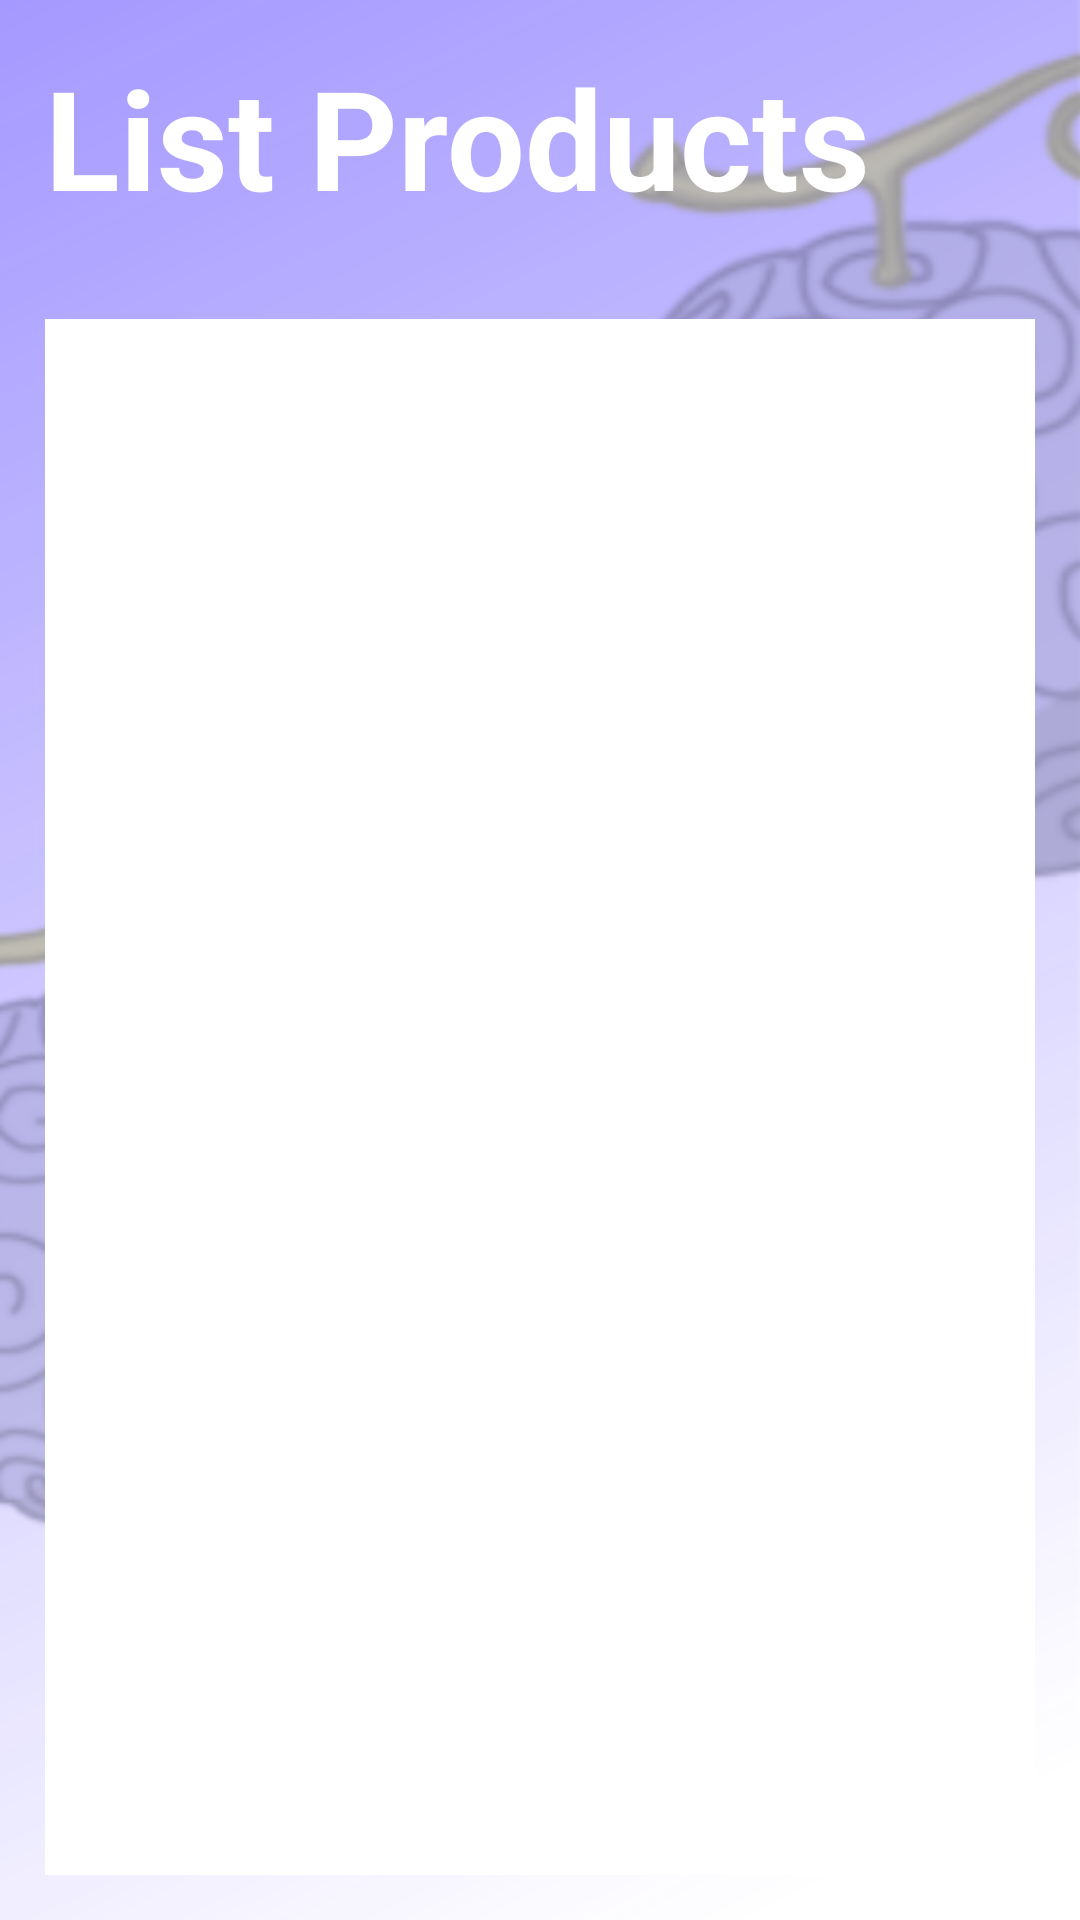

Reconstruct the res/layout file that produces this screen, plus the resources it refers to.
<!-- AndroidManifest.xml: application theme Theme.MercadoApp -->
<!-- res/layout/activity_list_product.xml -->
<?xml version="1.0" encoding="utf-8"?>
<LinearLayout
xmlns:android="http://schemas.android.com/apk/res/android"
xmlns:app="http://schemas.android.com/apk/res-auto"
xmlns:tools="http://schemas.android.com/tools"
android:layout_width="match_parent"
android:layout_height="match_parent"
android:orientation="vertical"
android:background="@drawable/backgrndmenu"
tools:context=".ListProductActivity">


    <TextView
        android:layout_width="match_parent"
        android:layout_height="wrap_content"
        android:layout_margin="15dp"
        android:id="@+id/textViewList"
        android:text="List Products"
        android:textSize="46sp"
        android:textStyle="bold"
        android:textColor="@color/white"
        app:layout_constraintEnd_toEndOf="parent"
        app:layout_constraintStart_toStartOf="parent"
        app:layout_constraintTop_toTopOf="parent"
        app:layout_constraintBottom_toBottomOf="parent"/>

    <ListView
        android:layout_width="match_parent"
        android:layout_height="match_parent"
        android:id="@+id/listViewProducts"
        android:text="list products"
        android:textStyle="bold"
        android:background="@color/white"
        android:layout_margin="15dp"/>



</LinearLayout>
<!-- resources referenced by this layout -->
<resources>
  <color name="white">#FFFFFFFF</color>
  <!-- drawable backgrndmenu: png bitmap (drawable, 183774 bytes) -->
  <style name="Theme.MercadoApp" parent="Base.Theme.MercadoApp" />
  <style name="Base.Theme.MercadoApp" parent="Theme.MaterialComponents.DayNight.NoActionBar">
          
          <item name="colorPrimary">@color/lavender</item>
          <item name="colorPrimaryVariant">@color/lavender</item>
          <item name="colorOnPrimary">@color/white</item>
  
          
          <item name="colorSecondary">@color/teal_200</item>
          <item name="colorSecondaryVariant">@color/teal_700</item>
          <item name="colorOnSecondary">@color/black</item>
  
          
          <item name="android:statusBarColor">?attr/colorPrimaryVariant</item>
  
      </style>
  <color name="lavender">#8692f7</color>
  <color name="teal_200">#84D8FF</color>
  <color name="teal_700">#8692f7</color>
  <color name="black">#FF000000</color>
</resources>
